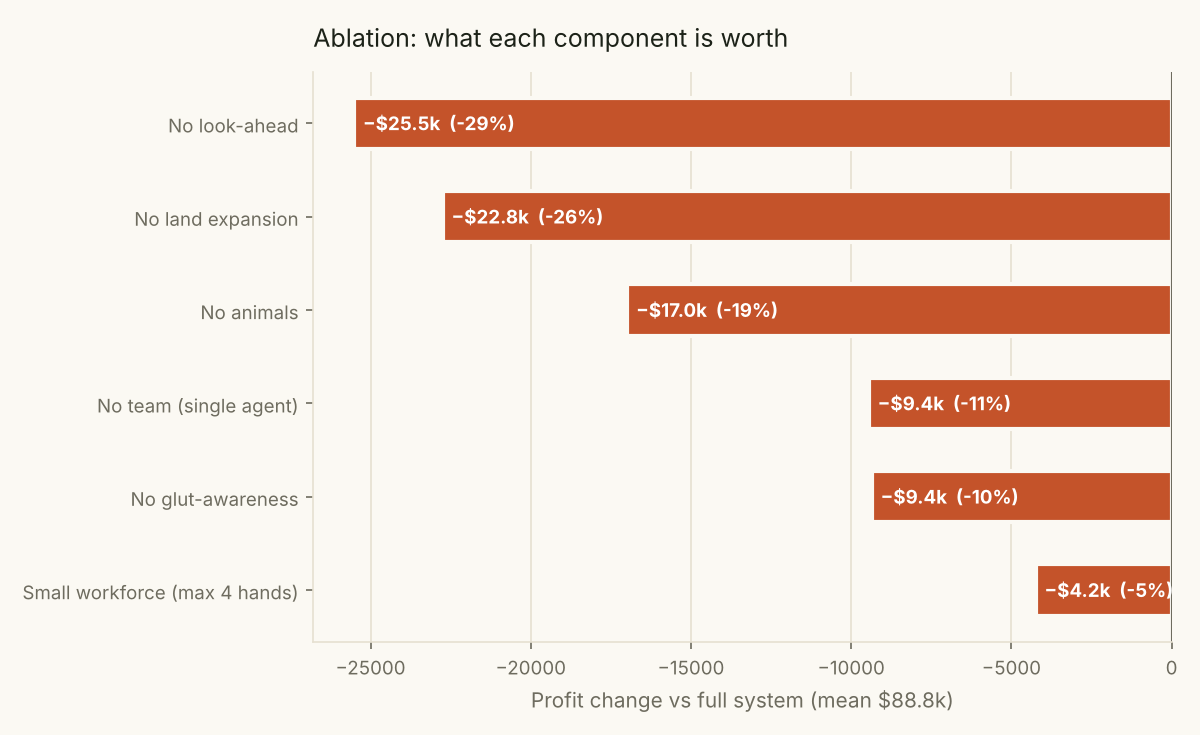

The table this chart was drawn from, first rows:
variant, mean_profit, std_profit, mean_delta, seeds_worse, removes, delta_pct
Full system, 88794, 11840, 0.0, 0, multi-agent team, look-ahead, glut-aware…, 0.0
No team (single agent), 79344, 16126, -9450, 5, one ReAct agent instead of four roles, -10.6
No look-ahead, 63281, 8240, -25513, 5, plans are never simulated before acting, -28.7
No glut-awareness, 79436, 11290, -9358, 5, all plots go to the best single-plot cro…, -10.5
No animals, 71805, 5020, -16988, 5, never buys geese, cows or sheep, -19.1
No land expansion, 66044, 6720, -22750, 5, stays on the first 5x5 field, -25.6
Small workforce (max 4 hands), 84549, 13803, -4245, 4, labour capped at 4 hired hands, -4.8
